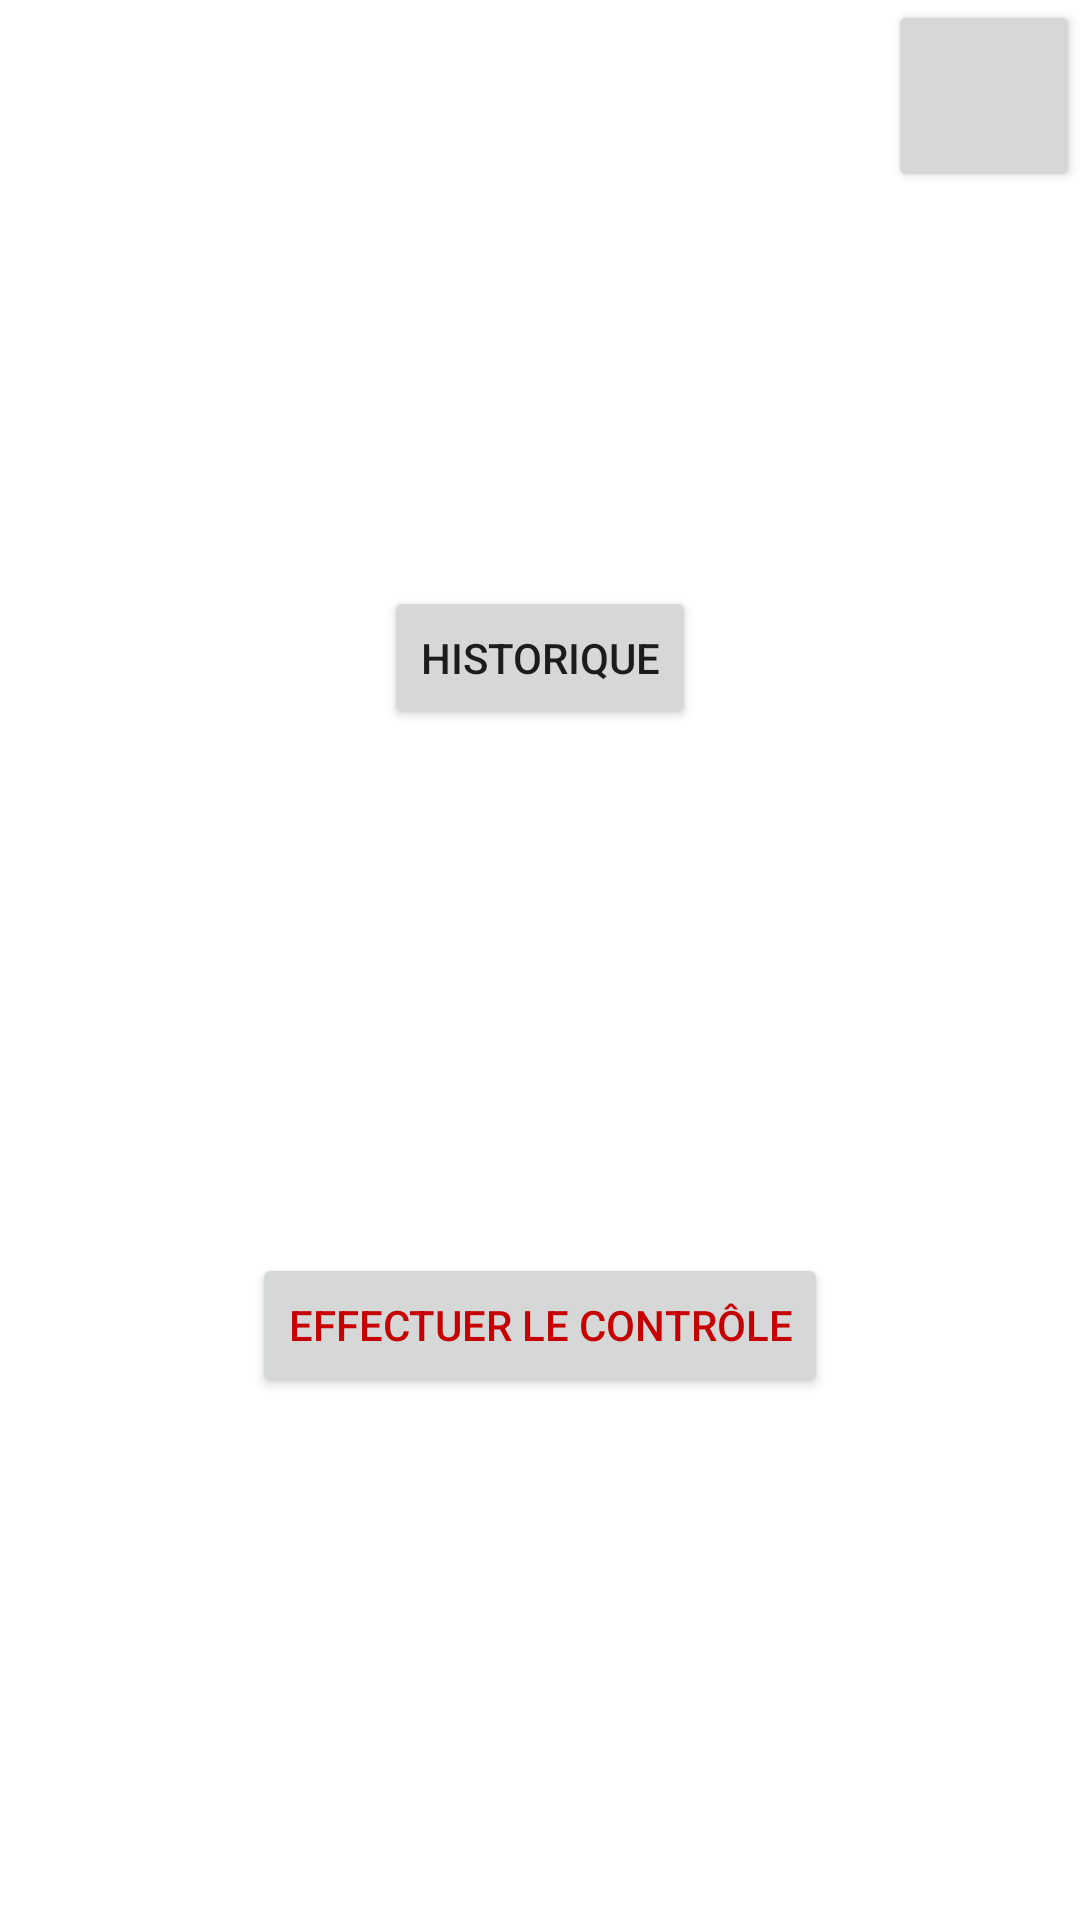

Android layout source for this screen:
<!-- AndroidManifest.xml: application theme Theme.ARI_Project -->
<!-- res/layout/menu_controle_ari.xml -->
<?xml version="1.0" encoding="utf-8"?>
<androidx.constraintlayout.widget.ConstraintLayout xmlns:android="http://schemas.android.com/apk/res/android"
    xmlns:app="http://schemas.android.com/apk/res-auto"
    android:layout_width="match_parent"
    android:layout_height="match_parent">

    <Button
        android:id="@+id/historique_controle_ari_button"
        android:layout_width="wrap_content"
        android:layout_height="wrap_content"
        android:text="@string/historique_controle_ari"
        app:layout_constraintBottom_toBottomOf="parent"
        app:layout_constraintEnd_toEndOf="parent"
        app:layout_constraintStart_toStartOf="parent"
        app:layout_constraintTop_toTopOf="parent"
        app:layout_constraintVertical_bias="0.32999998" />

    <Button
        android:id="@+id/effect_controle_ari_button"
        android:layout_width="wrap_content"
        android:layout_height="wrap_content"
        android:text="@string/effect_button_ari"
        android:textColor="@color/indispo"
        app:layout_constraintBottom_toBottomOf="parent"
        app:layout_constraintEnd_toEndOf="parent"
        app:layout_constraintStart_toStartOf="parent"
        app:layout_constraintTop_toBottomOf="@+id/historique_controle_ari_button" />

    <Button
        android:id="@+id/home_button"
        android:layout_width="64dp"
        android:layout_height="64dp"
        app:icon="@drawable/ic_baseline_home_24"
        app:layout_constraintEnd_toEndOf="parent"
        app:layout_constraintTop_toTopOf="parent" />

</androidx.constraintlayout.widget.ConstraintLayout>
<!-- resources referenced by this layout -->
<resources>
  <color name="indispo">#C60000</color>
  <string name="effect_button_ari">Effectuer le contrôle</string>
  
  
      //Ecran "Menu de réparations" pour ARI
  <string name="historique_controle_ari">Historique</string>
  <style name="Theme.ARI_Project" parent="Theme.MaterialComponents.DayNight.DarkActionBar">
          
          <item name="colorPrimary">@color/purple_500</item>
          <item name="colorPrimaryVariant">@color/purple_700</item>
          <item name="colorOnPrimary">@color/white</item>
          
          <item name="colorSecondary">@color/teal_200</item>
          <item name="colorSecondaryVariant">@color/teal_700</item>
          <item name="colorOnSecondary">@color/black</item>
          
          <item name="android:statusBarColor" tools:targetApi="l">?attr/colorPrimaryVariant</item>
          
      </style>
  <color name="purple_500">#FF6200EE</color>
  <color name="purple_700">#FF3700B3</color>
  <color name="white">#FFFFFFFF</color>
  <color name="teal_200">#FF03DAC5</color>
  <color name="teal_700">#FF018786</color>
  <color name="black">#FF000000</color>
</resources>
